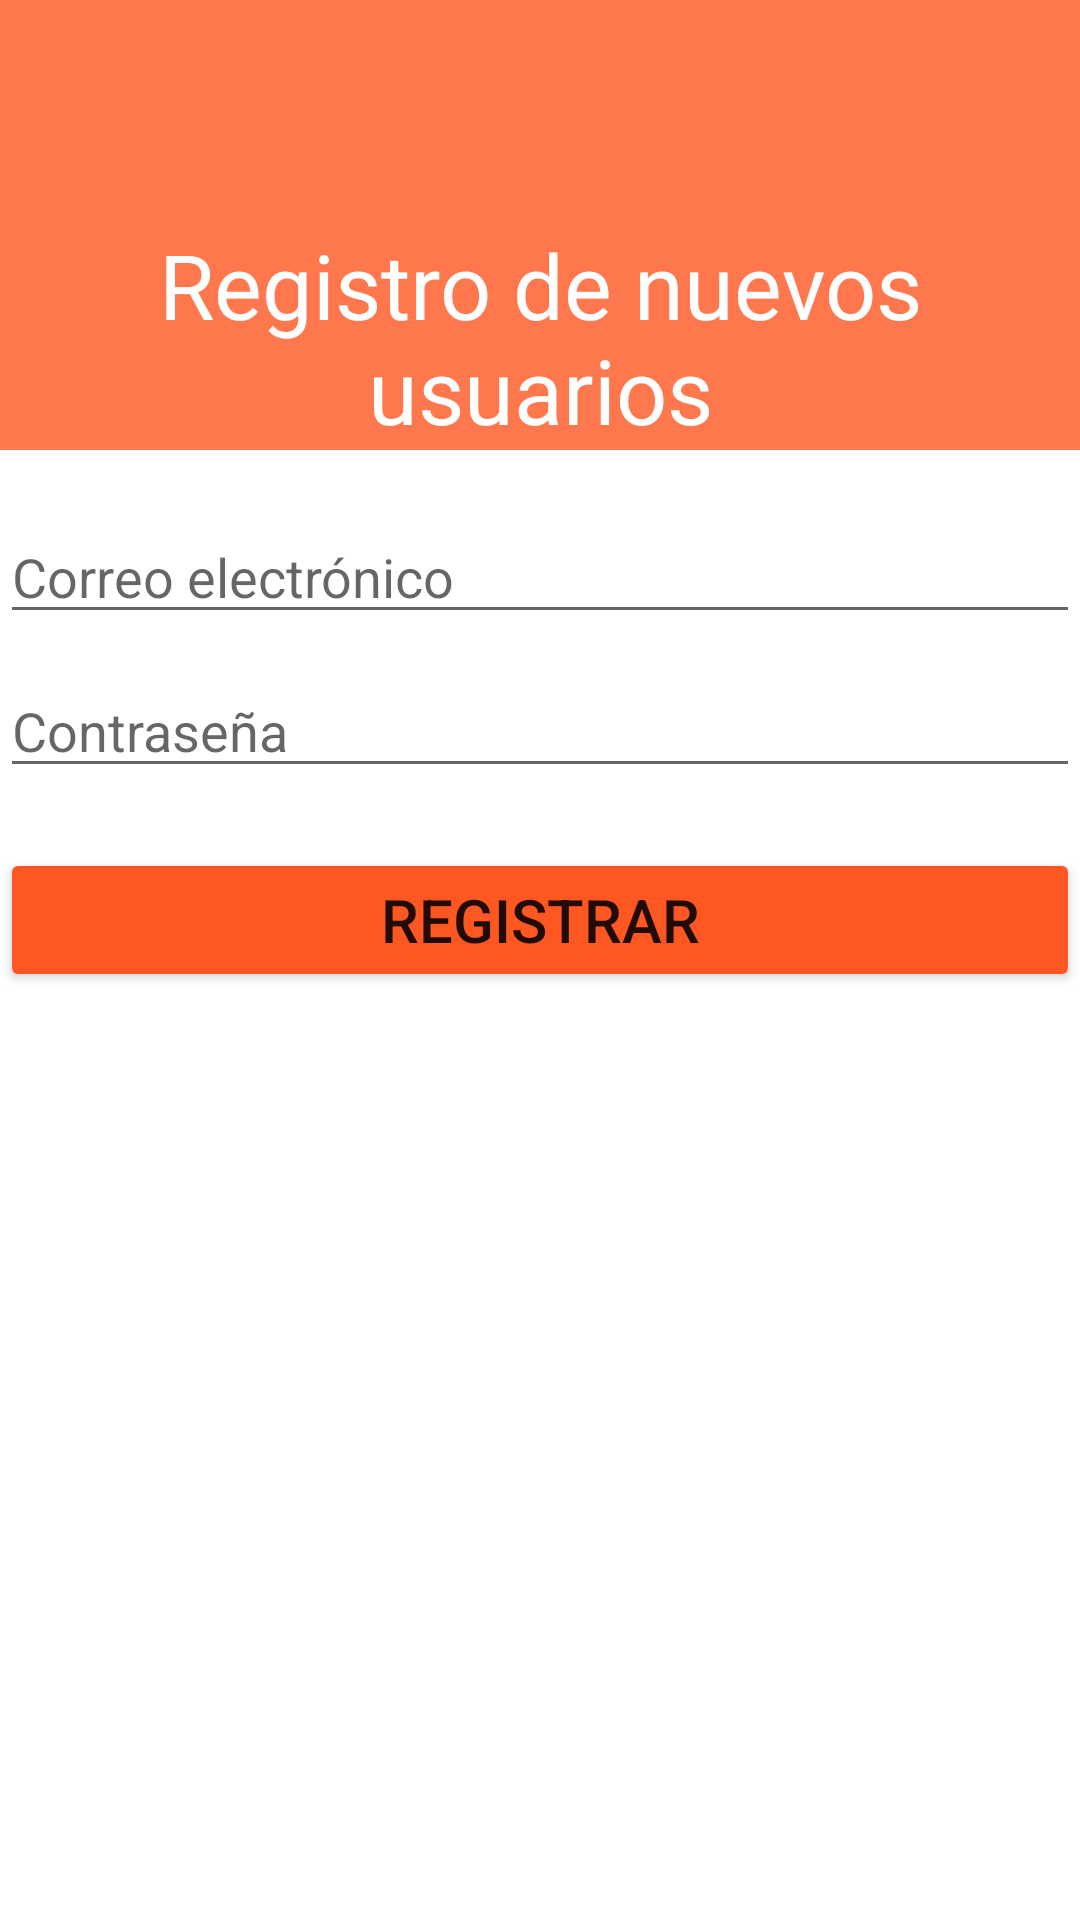

This screen was rendered from an Android layout file. Write that file and the resources it references.
<!-- AndroidManifest.xml: application theme Theme.Desafiopractico2DSM -->
<!-- res/layout/activity_sign_up.xml -->
<?xml version="1.0" encoding="utf-8"?>
<LinearLayout xmlns:android="http://schemas.android.com/apk/res/android"
    xmlns:app="http://schemas.android.com/apk/res-auto"
    xmlns:tools="http://schemas.android.com/tools"
    android:layout_width="match_parent"
    android:layout_height="match_parent"
    android:orientation="vertical"
    tools:context=".SignUp">


    <TextView
        android:id="@+id/textViewSignUp"
        android:layout_width="match_parent"
        android:layout_height="wrap_content"
        android:height="150sp"
        android:background="#FF784D"
        android:gravity="bottom|center_horizontal"
        android:text="@string/SignUp_Registro"
        android:textColor="#FFFFFF"
        android:textSize="30sp" />

    <EditText
        android:id="@+id/editTextMail"
        android:layout_width="match_parent"
        android:layout_height="wrap_content"
        android:layout_marginTop="20sp"
        android:ems="10"
        android:hint="@string/Hint_Email"
        android:inputType="textPersonName" />

    <EditText
        android:id="@+id/editTextPassword"
        android:layout_width="match_parent"
        android:layout_height="wrap_content"
        android:layout_marginTop="10sp"
        android:ems="10"
        android:hint="@string/Hint_Password"
        android:inputType="textPassword" />

    <Button
        android:id="@+id/buttonSave"
        android:layout_width="match_parent"
        android:layout_height="wrap_content"
        android:layout_marginTop="20sp"
        android:onClick="signUpNewUser"
        android:paddingTop="10sp"
        android:paddingBottom="10sp"
        android:text="Registrar"
        android:textSize="20sp"
        app:backgroundTint="#FF5722" />

    <ProgressBar
        android:id="@+id/progressBar"
        android:layout_width="wrap_content"
        android:layout_height="wrap_content"
        android:visibility="gone" />

</LinearLayout>
<!-- resources referenced by this layout -->
<resources>
  <string name="Hint_Email">Correo electrónico</string>
  <string name="Hint_Password">Contraseña</string>
  <string name="SignUp_Registro">Registro de nuevos usuarios</string>
  <style name="Theme.Desafiopractico2DSM" parent="Theme.MaterialComponents.DayNight.DarkActionBar">
          
          <item name="colorPrimary">@color/second_orange</item>
          <item name="colorPrimaryVariant">@color/principal_orange</item>
          <item name="colorOnPrimary">@color/white</item>
          
          <item name="colorSecondary">@color/teal_200</item>
          <item name="colorSecondaryVariant">@color/teal_700</item>
          <item name="colorOnSecondary">@color/black</item>
          
          <item name="android:statusBarColor" tools:targetApi="l">?attr/colorPrimaryVariant</item>
          
      </style>
  <color name="second_orange">#FF5722</color>
  <color name="principal_orange">#FF784D</color>
  <color name="white">#FFFFFFFF</color>
  <color name="teal_200">#FF03DAC5</color>
  <color name="teal_700">#FF018786</color>
  <color name="black">#FF000000</color>
</resources>
